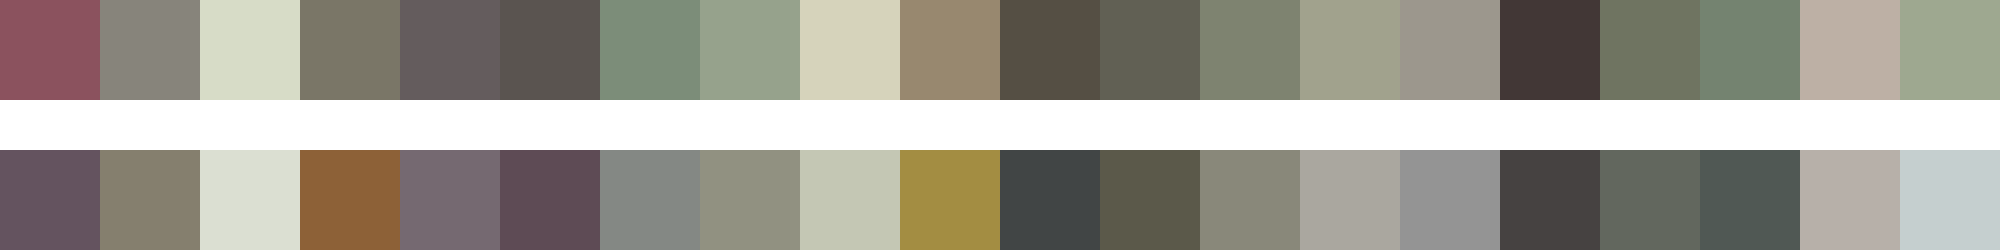

The table this chart was drawn from, first rows:
#8b525e	#87847b	#d7dcc7	#7a7667	#645c5d	#5a5450	#7c8d79	#96a28c	#d6d3bb	#98886f	#554f44	#616054	#7e8370	#a1a28d	#9c978d	#423736	#6f7461	#748370	#bdb0a5	#9ea890
#64535f	#857f6e	#dbdfd2	#8d6137	#756971	#5e4b55	#848884	#919181	#c4c7b4	#a38d42	#414545	#5b594a	#89887a	#aaa79f	#949494	#464241	#62675e	#505854	#b7b0a9	#c5cfcf
